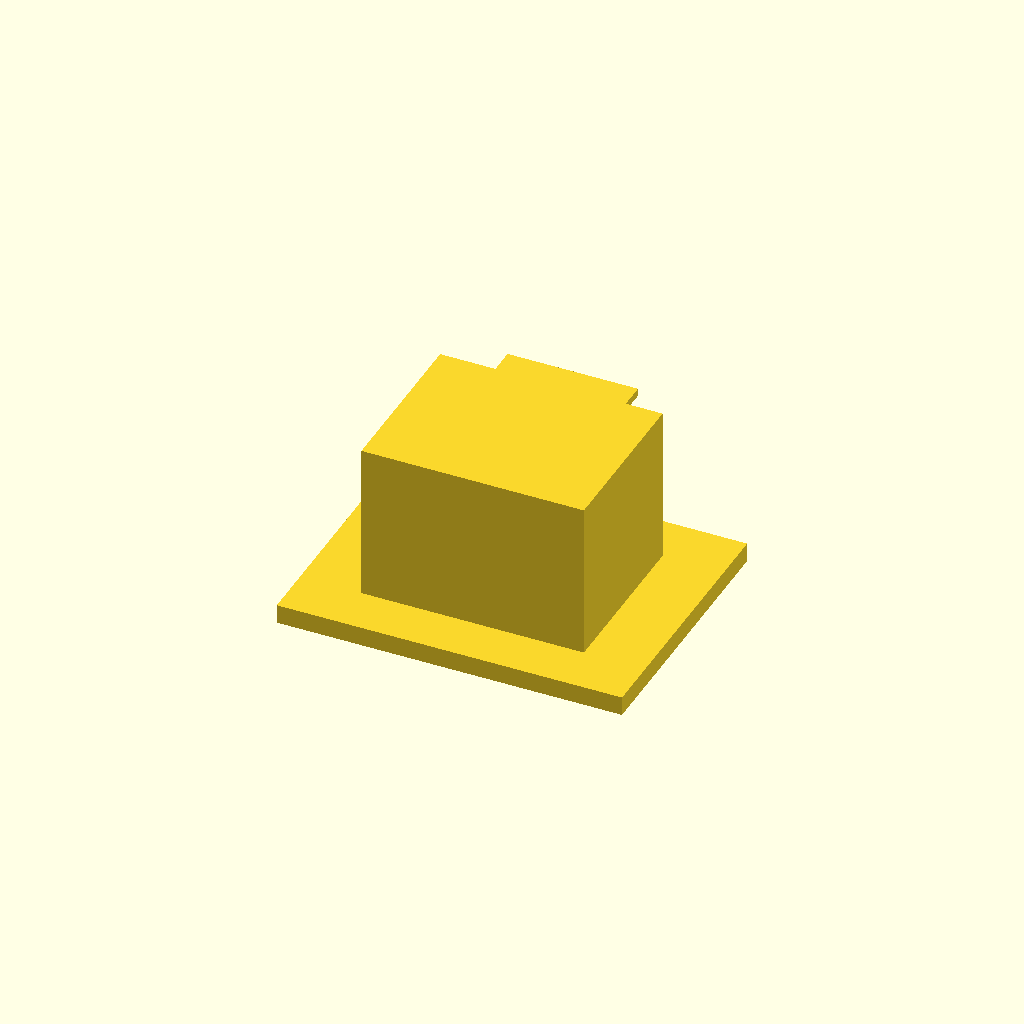
Cell 1: rendered with the file's own defaults.
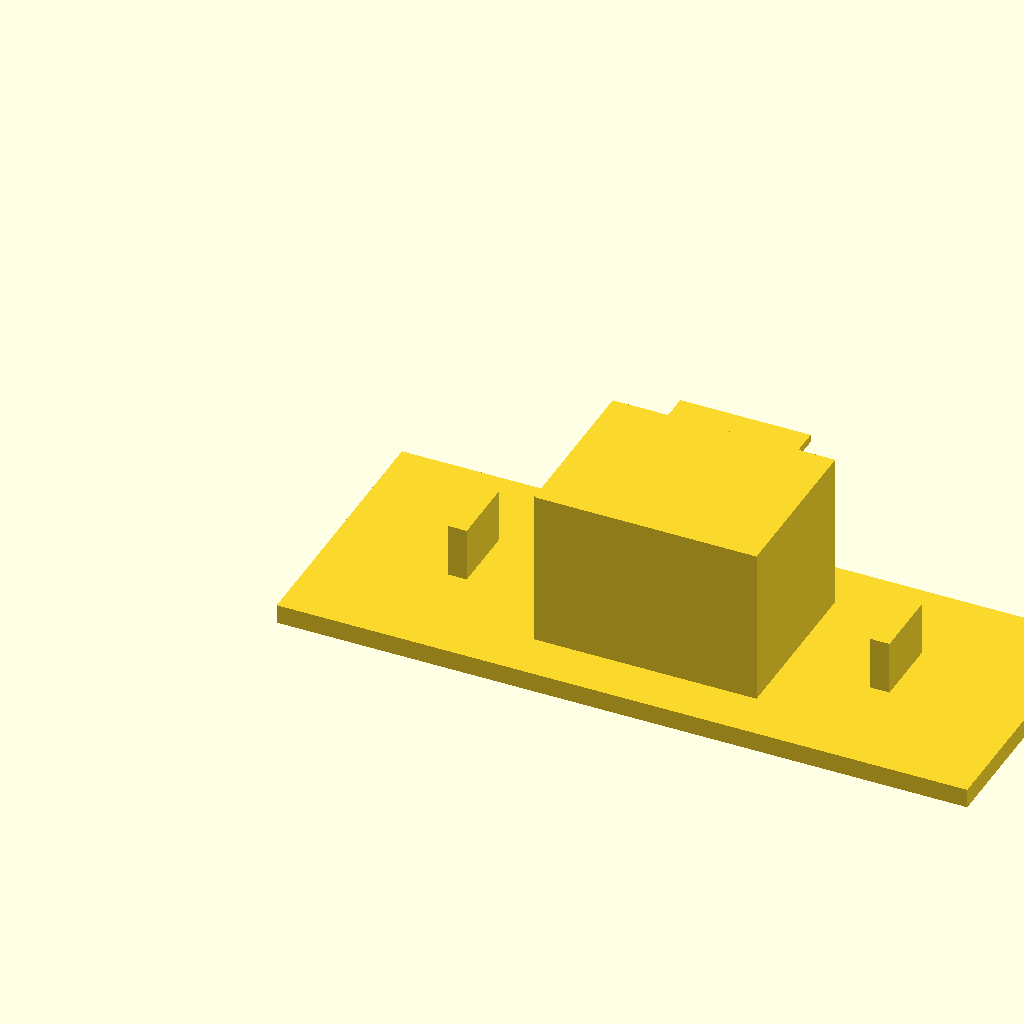
Cell 2: the same model with stand_width = 180.
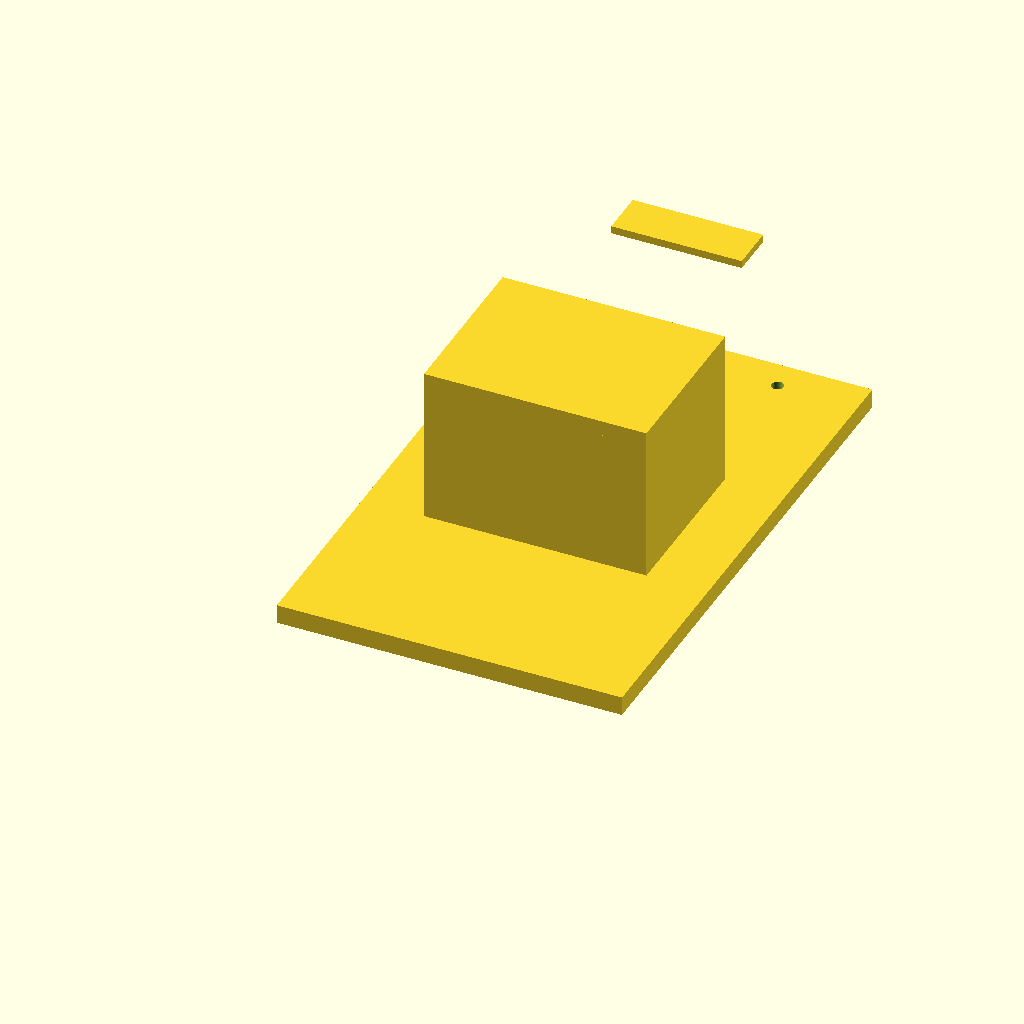
Cell 3 — stand_depth set to 140, the other parameters unchanged.
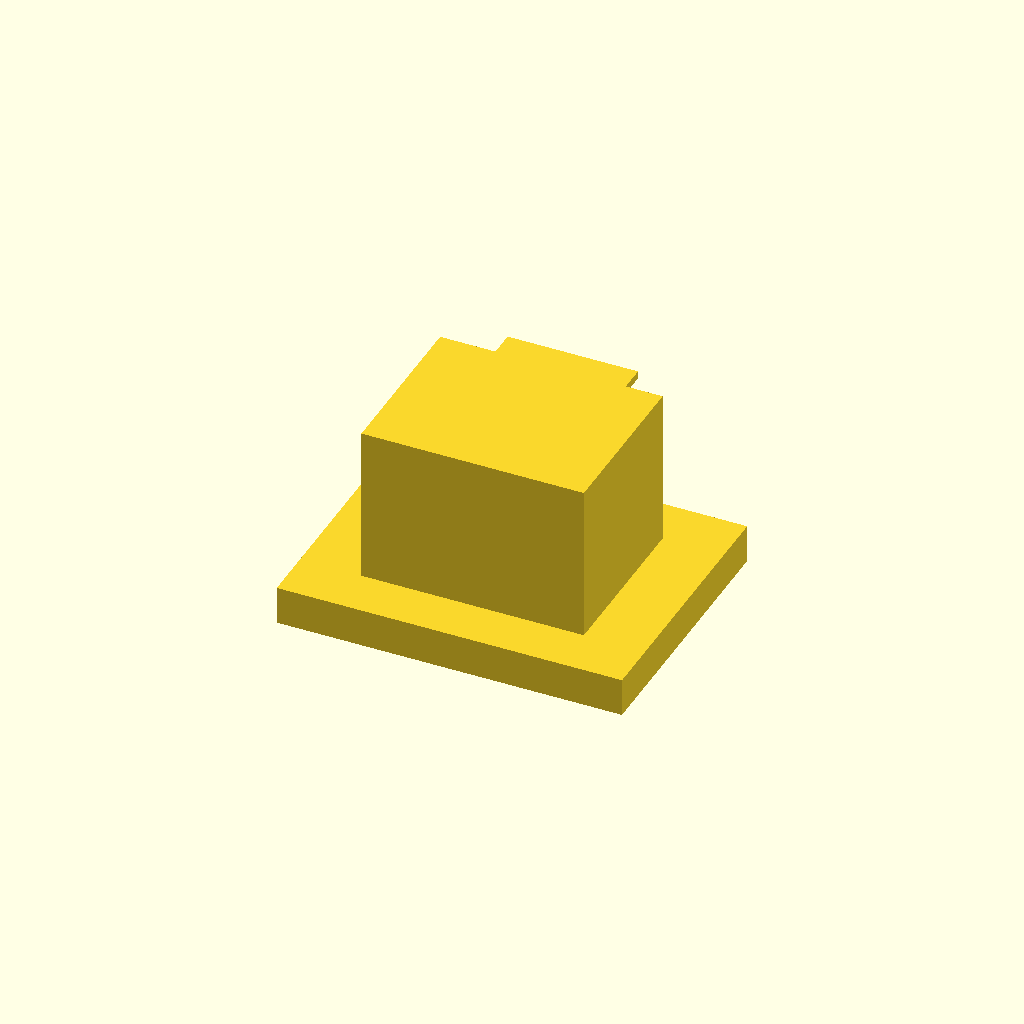
Cell 4: the same model with base_thickness = 10.
One fixed orthographic camera (rotation 55°, 0°, 25°; colour scheme Cornfield) for every cell.
OpenSCAD source file src/copilot-stand.scad:
// GitHub Copilot figure display stand (PoC)
// All dimensions are in millimeters.

$fn = 48;

// Main design parameters.
stand_width = 90;
stand_depth = 70;
stand_height = 46;
base_thickness = 5;
pedestal_width = 58;
pedestal_depth = 44;
pedestal_height = 37;
top_plate_thickness = 4;
nameplate_width = 34;
nameplate_depth = 12;
nameplate_height = 2;
clearance_margin = 1.5;
mounting_slot_length = 18;
mounting_slot_width = 5;
mounting_slot_depth = 14;
mounting_hole_enabled = true;
mounting_hole_diameter = 3.2;
mounting_hole_pitch = 48;
mounting_hole_margin = 8;
mounting_hole_depth = 12;

// A reserved extension zone for future hardware features like mounting holes,
// a magnet pocket, or a modular accessory base.
module future_mounting_zone() {
    slot_z = base_thickness + 2;
    slot_y = (stand_depth - mounting_slot_length) / 2;

    translate([stand_width * 0.18, slot_y, slot_z])
        cube([mounting_slot_width, mounting_slot_length, mounting_slot_depth], center = false);

    translate([stand_width * 0.82 - mounting_slot_width, slot_y, slot_z])
        cube([mounting_slot_width, mounting_slot_length, mounting_slot_depth], center = false);
}

module mounting_feature() {
    if (mounting_hole_enabled) {
        y = stand_depth - mounting_hole_margin;
        x_left = (stand_width - mounting_hole_pitch) / 2;
        x_right = x_left + mounting_hole_pitch;
        z_start = -1;

        translate([x_left, y, z_start])
            cylinder(h = base_thickness + mounting_hole_depth, d = mounting_hole_diameter);

        translate([x_right, y, z_start])
            cylinder(h = base_thickness + mounting_hole_depth, d = mounting_hole_diameter);
    }
}

module base_block() {
    cube([stand_width, stand_depth, base_thickness], center = false);
}

module main_pedestal() {
    x = (stand_width - pedestal_width) / 2;
    y = (stand_depth - pedestal_depth) / 2;
    z = base_thickness;

    translate([x, y, z])
        cube([pedestal_width, pedestal_depth, pedestal_height], center = false);
}

module top_plate() {
    x = (stand_width - pedestal_width) / 2;
    y = (stand_depth - pedestal_depth) / 2;
    z = base_thickness + pedestal_height;

    translate([x, y, z])
        cube([pedestal_width, pedestal_depth, top_plate_thickness], center = false);
}

module name_plate_zone() {
    x = (stand_width - nameplate_width) / 2;
    y = stand_depth - nameplate_depth - 1;
    z = base_thickness + pedestal_height - nameplate_height;

    translate([x, y, z])
        cube([nameplate_width, nameplate_depth, nameplate_height], center = false);
}

module display_stand() {
    difference() {
        union() {
            base_block();
            main_pedestal();
            top_plate();
            name_plate_zone();
            future_mounting_zone();
        }
        mounting_feature();
    }
}

// Render the independent display stand.
display_stand();
Parameter table extracted from the source (name, type, default, range or options):
stand_width: number, default 90
stand_depth: number, default 70
stand_height: number, default 46
base_thickness: number, default 5
pedestal_width: number, default 58
pedestal_depth: number, default 44
pedestal_height: number, default 37
top_plate_thickness: number, default 4
nameplate_width: number, default 34
nameplate_depth: number, default 12
nameplate_height: number, default 2
clearance_margin: number, default 1.5
mounting_slot_length: number, default 18
mounting_slot_width: number, default 5
mounting_slot_depth: number, default 14
mounting_hole_enabled: bool, default true
mounting_hole_diameter: number, default 3.2
mounting_hole_pitch: number, default 48
mounting_hole_margin: number, default 8
mounting_hole_depth: number, default 12
